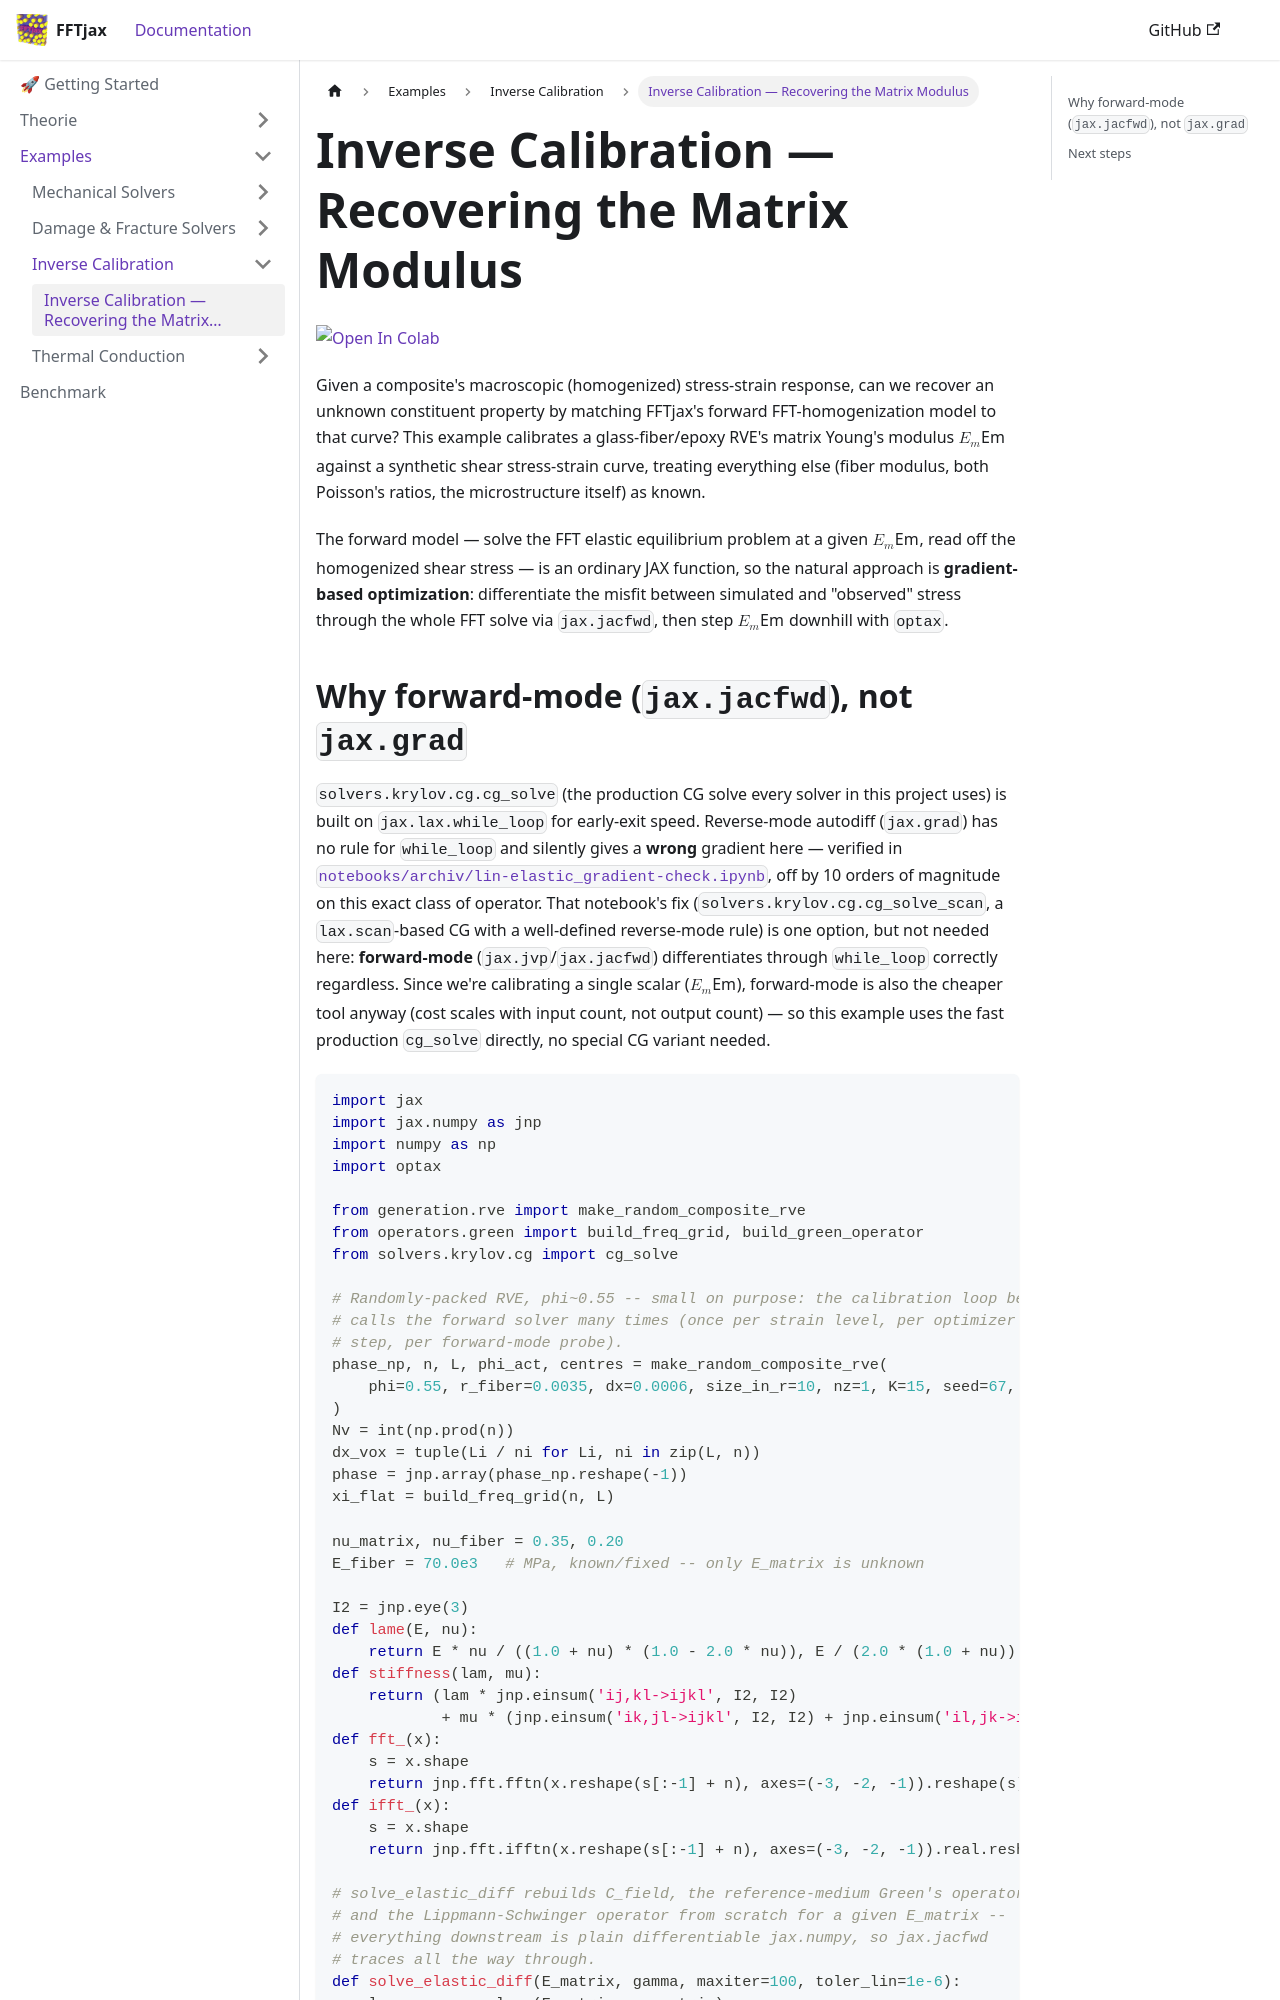

repository: choROPeNt/FFTjax · page: documentation/examples/inverse-calibration.html · generator: docusaurus

# Inverse Calibration — Recovering the Matrix Modulus

[![Open In Colab](https://colab.research.google.com/assets/colab-badge.svg)](https://colab.research.google.com/github/choROPeNt/FFTjax/blob/main/notebooks/inverse_calibration/lin-elastic_inverse-calibration.ipynb)

Given a composite's macroscopic (homogenized) stress-strain response, can we recover an unknown
constituent property by matching FFTjax's forward FFT-homogenization model to that curve? This
example calibrates a glass-fiber/epoxy RVE's matrix Young's modulus $E_m$ against a synthetic
shear stress-strain curve, treating everything else (fiber modulus, both Poisson's ratios, the
microstructure itself) as known.

The forward model — solve the FFT elastic equilibrium problem at a given $E_m$, read off the
homogenized shear stress — is an ordinary JAX function, so the natural approach is **gradient-based
optimization**: differentiate the misfit between simulated and "observed" stress through the whole
FFT solve via `jax.jacfwd`, then step $E_m$ downhill with `optax`.
